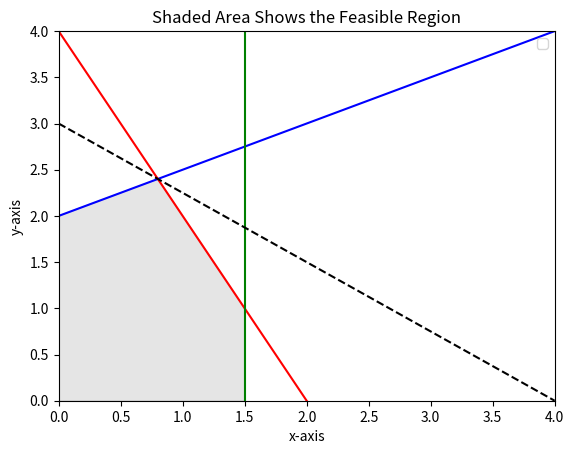

Here is the Python script that generated this plot:
# MSPA 400 Session #3 Python Module #2

# Reading assignment:  Investigate the Canopy Doc Manager.  Review the portion 
# dealing with Matplolib.  Review the gallery and the code used.

# Module #2 objectivse: 1) plot inequalities, 2) show feasible
# regions, and 3) solve a linear programming problem.

import matplotlib.pyplot 
from matplotlib.pyplot import *
import numpy
from numpy import *


# This demonstration is from Lial Chapter 3 Section 3.2 Example 1.
# An additional constraint will be added to the example, but the final 
# solution will be the same. There are five inequalities: 2x+y <= 4, 
# -x+2y <= 4, x <= 1.5, x >= 0, y >= 0. The objective function is z = 3x+4y.
# The feasible region will be graphed and filled.  Matrix methods will be
# used to evaluate the objective function at each corner.  The goal is to
# maximize the objective function.

x=arange(0,4.1,0.1)
y0=arange(0,4.1,0.1)
y1= 4.0-2.0*x
y2= 2.0+x/2.0
y= 3-.75*x

# The variable x1 may seem odd, but this is one way to code and plot a vertical 
# line at x=1.5.  This is necessary since arange() produces a list with
# a defined number of elements.  x1 must have the same number of elements as 
# the other variables so that it may be plotted.

x1= 1.5+0.0*y0

# Plot limits must be set for the graph.

xlim(0,4)
ylim(0,4)

# Plot axes need to be labled,title specified and legend shown.

xlabel('x-axis')
ylabel('y-axis')
title('Shaded Area Shows the Feasible Region')

plot(x,y2,'b')
plot(x,y1,'r')
plot(x1,y0,'g')

# The order of entry of labels in the legend statement must follow
# the order of the plot statements to match colors.  The word 'best'
# allows the computer to pick the optimum location for the legend.

# This next step shows how to plot a line using different symbols.

print ('The dashed black line represents the objective function.')
plot(x,y,'k--')

legend(['-x+2y <= 4','2x+y <= 4', 'x=1.5','12 = 3x+4y'], 'best')

# Matplotlib will fill irregular polygons if the corner points are given.
# Different colors are possible.  Alpha controls the level of darkness.

x= [0, 0, .8, 1.5, 1.5]
y= [0, 2.0, 2.4, 1.0, 0]
fill(x,y, color='grey', alpha=0.2)
show()

# This next step shows how to use matrix calculations to evaluate
# the objective function at each corner point and find the maximum.

obj= matrix([3.0,4.0])
obj= transpose(obj)
corners= matrix([x,y])
corners= transpose(corners)
result= dot(corners,obj)
print ('Value of Objective Function at Each Corner Point:\n'), result

# Exercise:  Refer to Lial Section 3.2 Example 3.  Using matrix methods  
# evaluate the objective function at each corner point and determine both
# the maximum and the minimum.  Compare your code and solutions with the 
# answer sheet. 


